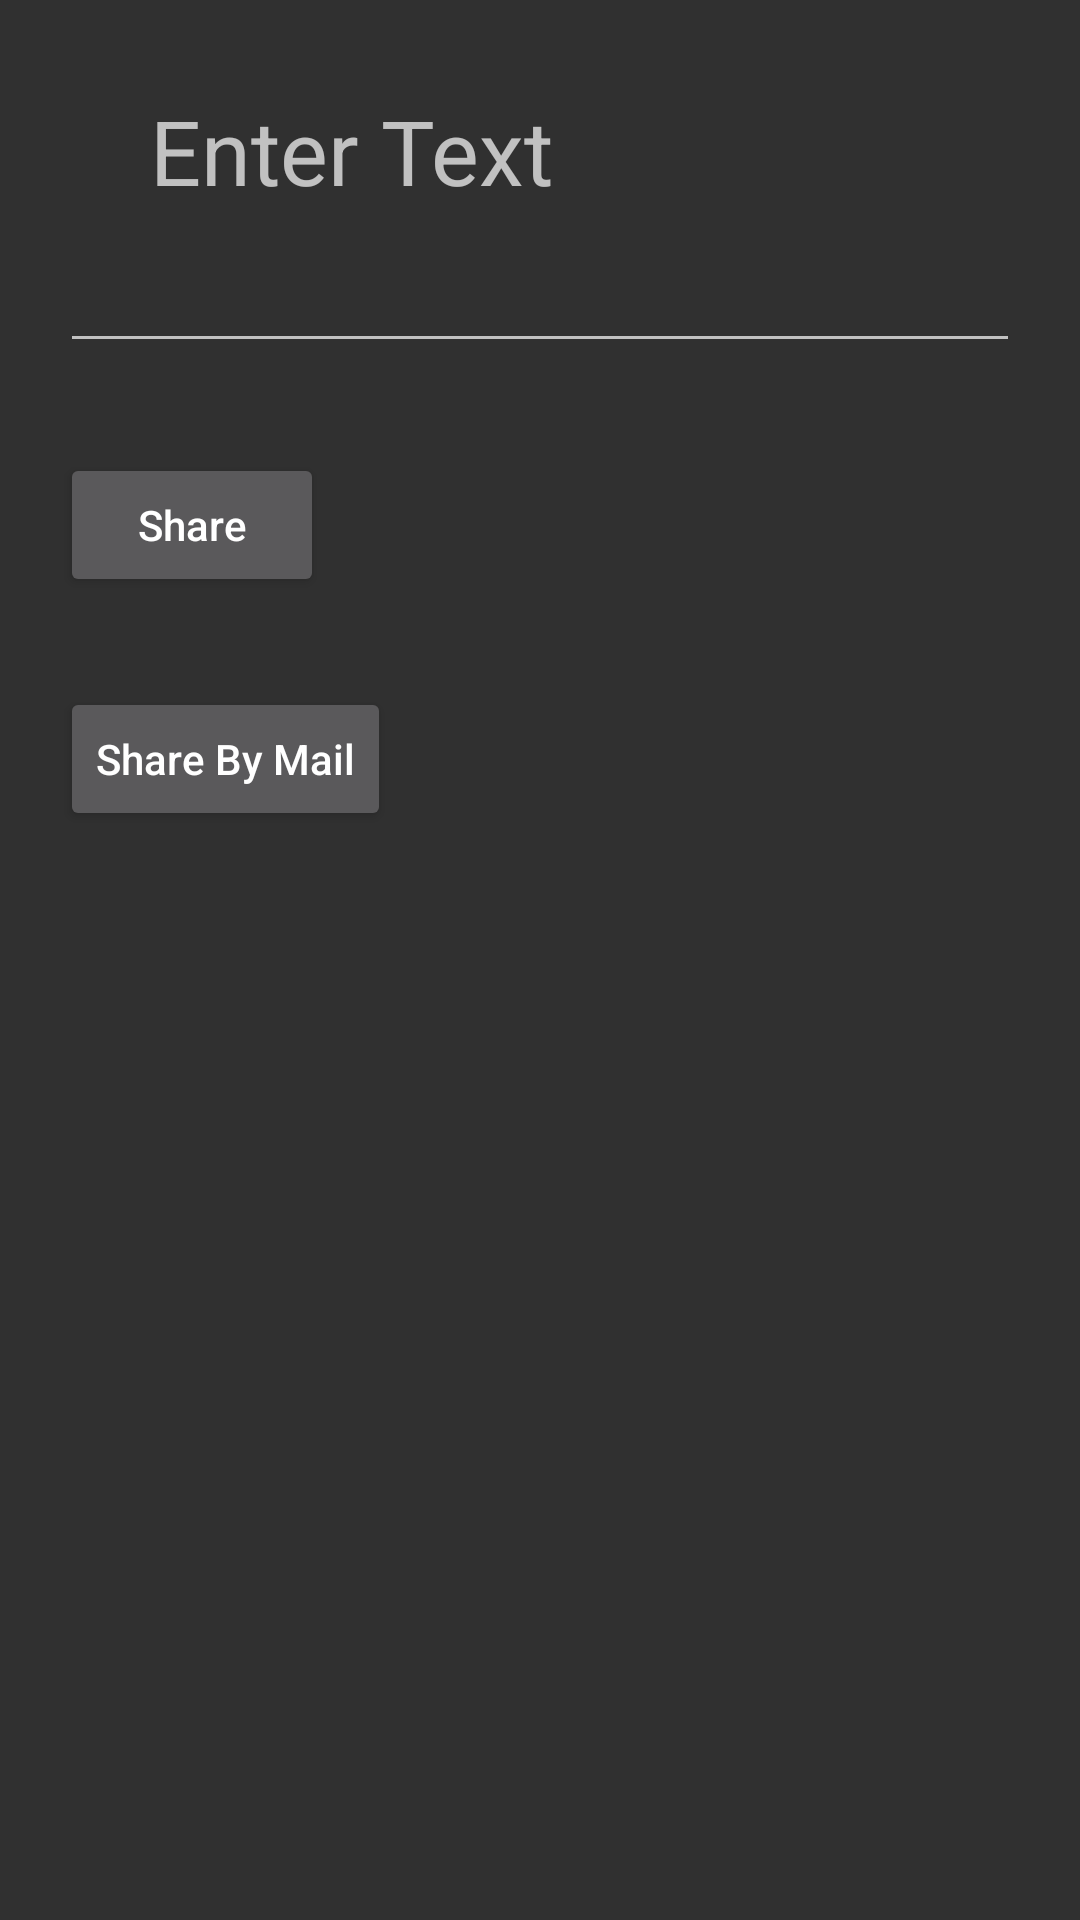

The Android layout XML behind this screen, and the referenced resources:
<!-- AndroidManifest.xml: application theme Theme.Design.NoActionBar -->
<!-- res/layout/activity_share_text.xml -->
<?xml version="1.0" encoding="utf-8"?>
<ScrollView xmlns:android="http://schemas.android.com/apk/res/android"
    xmlns:app="http://schemas.android.com/apk/res-auto"
    xmlns:tools="http://schemas.android.com/tools"
    android:layout_width="match_parent"
    android:layout_height="match_parent"
    tools:context=".shareText"
    android:orientation="vertical">
    <LinearLayout
        android:layout_width="match_parent"
        android:layout_height="wrap_content"
        android:paddingHorizontal="20dp"
        android:orientation="vertical">
        <TextView
            android:layout_width="wrap_content"
            android:layout_height="match_parent"
            android:text="Enter Text"
            android:textSize="30dp"
            android:layout_marginTop="30dp"
            android:layout_marginLeft="30dp"/>
        <EditText
            android:layout_width="match_parent"
            android:layout_height="wrap_content"
            android:textSize="25dp"
            android:id="@+id/inputText"/>
        <Button
            android:layout_width="wrap_content"
            android:layout_height="wrap_content"
            android:text="Share"
            android:textAllCaps="false"
            android:layout_marginTop="30dp"
            android:id="@+id/shareText"
            android:textAlignment="center"/>
        <Button
            android:layout_width="wrap_content"
            android:layout_height="wrap_content"
            android:text="Share By Mail"
            android:textAllCaps="false"
            android:layout_marginTop="30dp"
            android:id="@+id/shareTextByMail"
            android:textAlignment="center"/>

    </LinearLayout>

</ScrollView>
<!-- resources referenced by this layout -->
<resources>

</resources>
